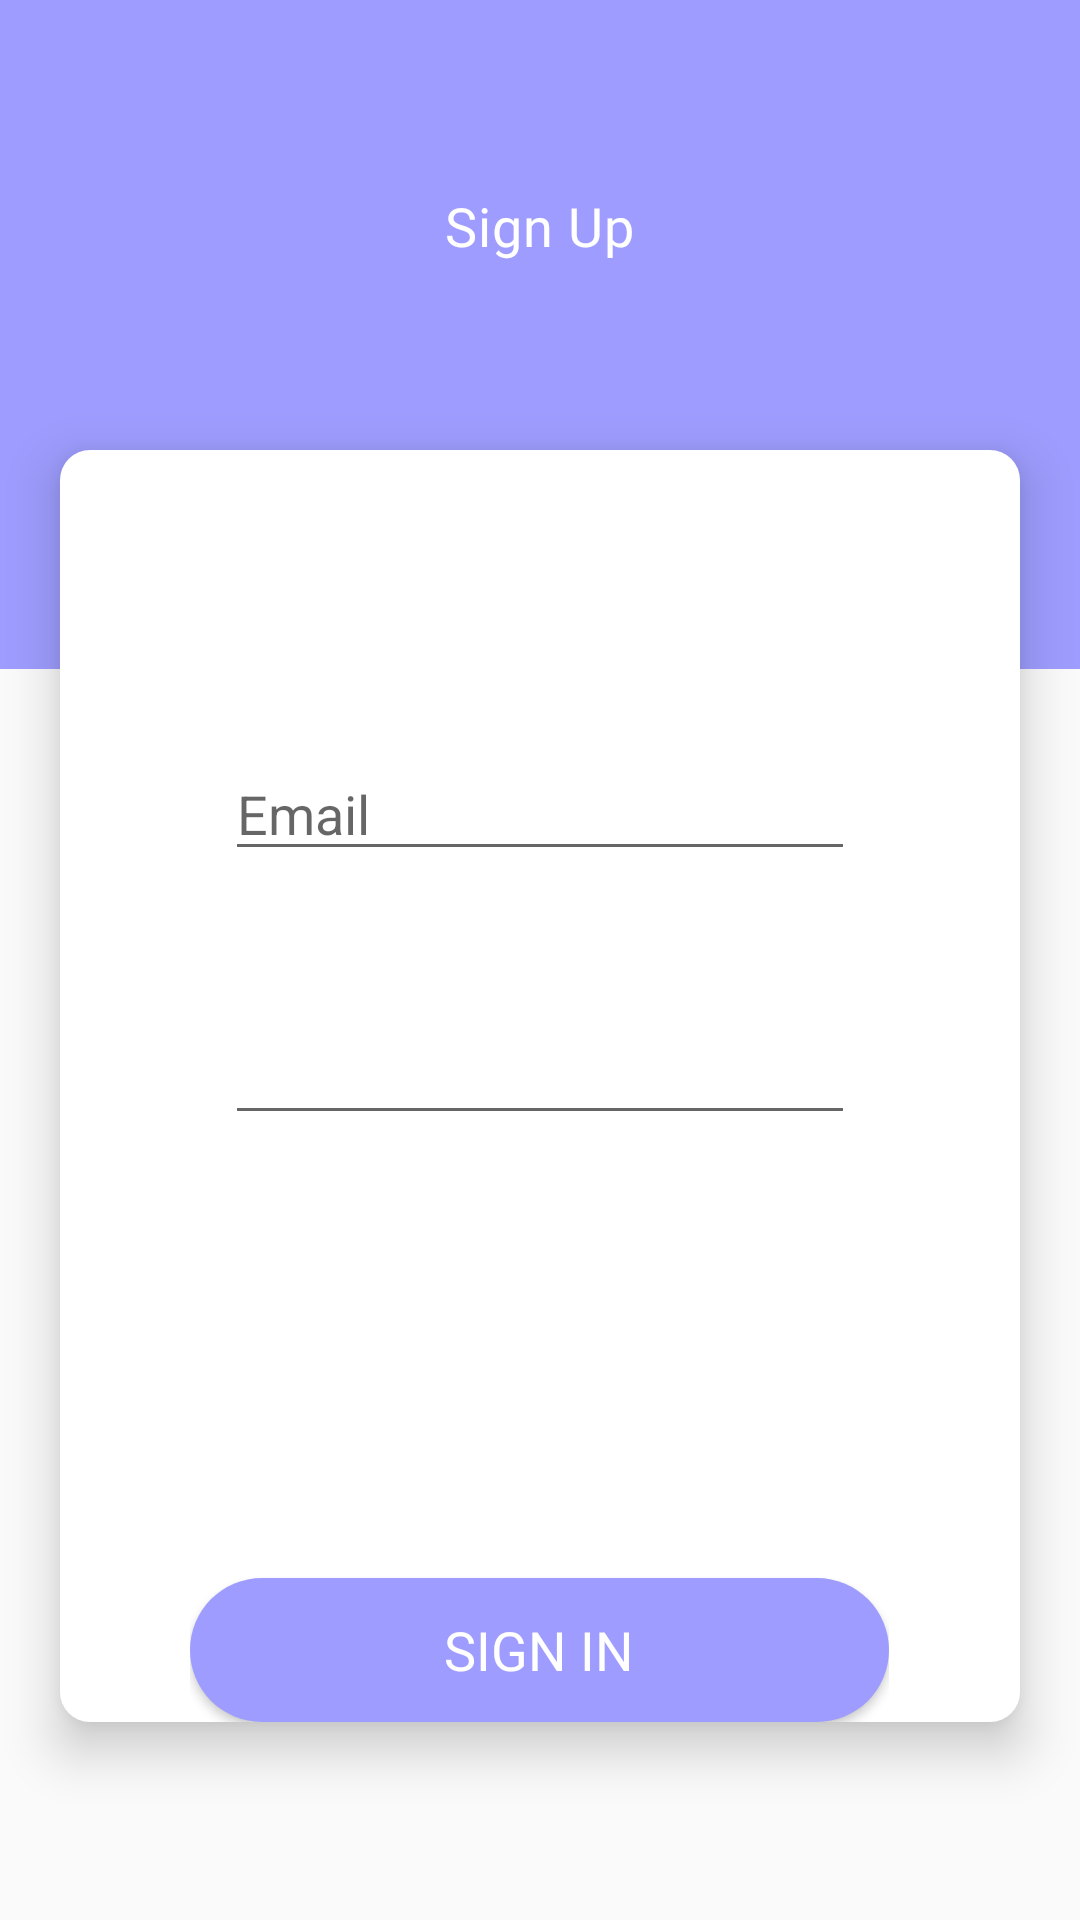

Here is an Android app screen rendered from its layout file. Give the layout XML and the strings, colors and styles it references.
<!-- AndroidManifest.xml: application theme AppTheme -->
<!-- res/layout/activity_login2.xml -->
<?xml version="1.0" encoding="utf-8"?>
<RelativeLayout xmlns:android="http://schemas.android.com/apk/res/android"
    xmlns:app="http://schemas.android.com/apk/res-auto"
    xmlns:tools="http://schemas.android.com/tools"
    android:layout_width="match_parent"
    android:layout_height="match_parent"
    android:orientation="vertical"
    tools:context=".Login2Activity">

    <RelativeLayout
        android:id="@+id/SignUp1_1_Title"
        android:layout_width="match_parent"
        android:layout_height="223dp"
        android:layout_alignParentStart="true"
        android:layout_alignParentTop="true"
        android:background="#9e9dff">

        <TextView
            android:id="@+id/SignInText"
            android:layout_width="wrap_content"
            android:layout_height="wrap_content"
            android:layout_alignParentTop="true"
            android:layout_centerHorizontal="true"
            android:layout_marginTop="63dp"
            android:fontFamily="@font/roboto_regular"
            android:gravity="center_horizontal"
            android:letterSpacing="0.02"
            android:lineSpacingExtra="12sp"
            android:text="Sign Up"
            android:textColor="#ffffff"
            android:textSize="18sp"
            android:textStyle="normal" />

    </RelativeLayout>

    <RelativeLayout
        android:layout_width="match_parent"
        android:layout_height="match_parent"
        android:layout_alignParentBottom="true"
        android:layout_centerHorizontal="true"
        android:layout_marginBottom="66dp"
        android:layout_marginLeft="20dp"
        android:layout_marginRight="20dp"
        android:layout_marginTop="150dp"
        android:background="@drawable/upper_shadow_todo"
        android:elevation="10dp">

        <EditText
            android:id="@+id/editText3"
            android:layout_width="wrap_content"
            android:layout_height="wrap_content"
            android:layout_alignParentTop="true"
            android:layout_centerHorizontal="true"
            android:layout_marginTop="187dp"
            android:ems="10"
            android:inputType="textPassword" />

        <EditText
            android:id="@+id/editText4"
            android:layout_width="wrap_content"
            android:layout_height="wrap_content"
            android:layout_alignParentTop="true"
            android:layout_centerHorizontal="true"
            android:layout_marginTop="99dp"
            android:ems="10"
            android:hint="Email"
            android:inputType="textPersonName" />

        <RelativeLayout
            android:layout_width="wrap_content"
            android:layout_height="53dp"
            android:layout_alignParentBottom="true"
            android:layout_centerHorizontal="true">


            <Button
                android:id="@+id/button_next"
                android:layout_width="233dp"
                android:layout_height="wrap_content"
                android:layout_alignParentBottom="true"
                android:layout_alignParentStart="true"
                android:background="@drawable/round_textedit"
                android:fontFamily="@font/roboto_regular"
                android:text="Sign in"
                android:textColor="#FFFFFF"
                android:textSize="18sp" />
        </RelativeLayout>

    </RelativeLayout>

</RelativeLayout>
<!-- resources referenced by this layout -->
<resources>
  <!-- drawable round_textedit (drawable) -->
  <?xml version="1.0" encoding="utf-8"?>
  <shape xmlns:android="http://schemas.android.com/apk/res/android">
  
      <solid android:color="@color/colorAccent"/>
  
      <corners android:radius="40dp"/>
  </shape>
  <!-- drawable upper_shadow_todo (drawable) -->
  <?xml version="1.0" encoding="utf-8"?>
  <shape xmlns:android="http://schemas.android.com/apk/res/android">
  
      <gradient
          android:startColor="@android:color/transparent"
          android:endColor="#ffe6e6e6"
          android:angle="270"/>
      <solid android:color="#FFFFFF"/>
  
      <corners android:radius="10dp"/>
  
  </shape>
  <style name="AppTheme" parent="Base.Theme.AppCompat.Light.DarkActionBar">
          
          <item name="colorPrimary">@color/colorPrimary</item>
          <item name="colorPrimaryDark">@color/colorPrimaryDark</item>
          <item name="colorAccent">@color/colorAccent</item>
          <item name="windowNoTitle">true</item>
          <item name="windowActionBar">false</item>
      </style>
  <color name="colorAccent">#9e9dff</color>
  <color name="colorPrimary">#3F51B5</color>
  <color name="colorPrimaryDark">#303F9F</color>
</resources>
